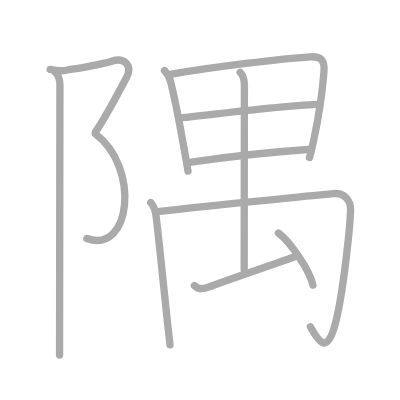
t = 0.00 s
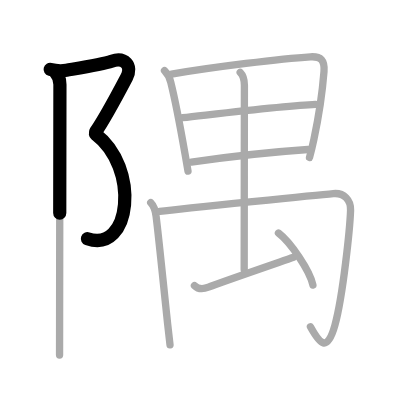
t = 2.50 s
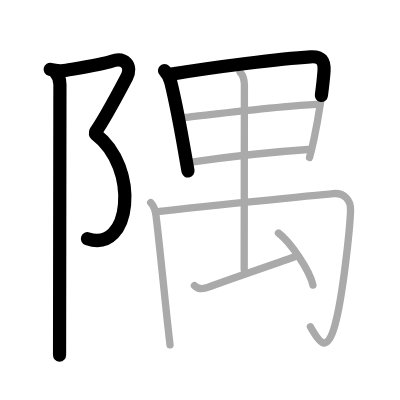
t = 4.75 s
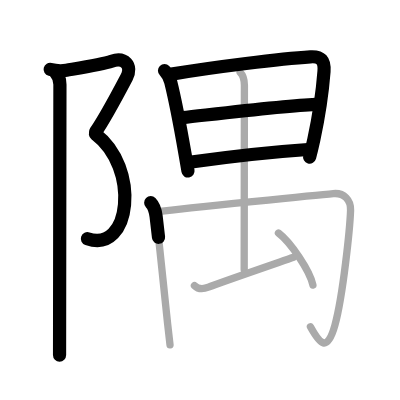
t = 7.25 s
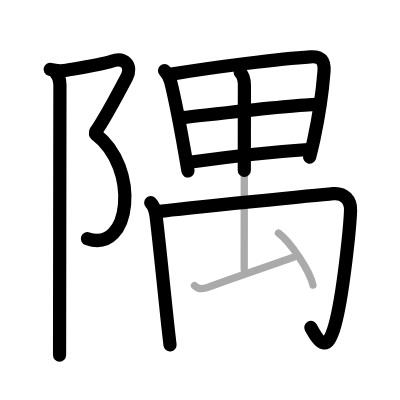
t = 9.50 s
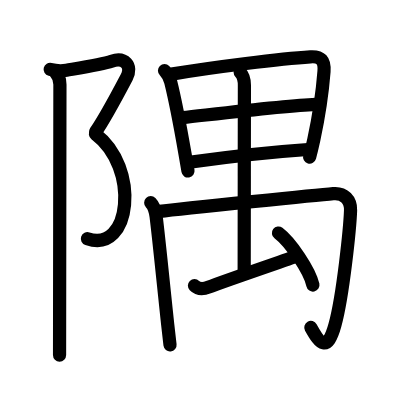
t = 12.00 s

The animated SVG that drew these frames (rendered in a browser with its animation timeline set to each time). Animation: 12 SMIL elements (animate=12); one cycle of 12.00 s.

<?xml version="1.0" standalone="no"?>
<!DOCTYPE svg PUBLIC "-//W3C//DTD SVG 1.1//EN"   "http://www.w3.org/Graphics/SVG/1.1/DTD/svg11.dtd">
<svg width="400px" height="400px"  version="1.1" xmlns="http://www.w3.org/2000/svg">
  <defs>
    <marker id="Triangle" viewBox="0 0 10 10" refX="0" refY="5" markerUnits="strokeWidth" markerWidth="3" style="stroke-opacity:0%;fill:#aaaaaa;" markerHeight="2" orient="auto">
      <path d="M 0 0 L 10 5 L 0 10 z" />
    </marker>
    
    <marker id="Arrow" viewBox="0 0 10 10" refX="5" refY="5" markerUnits="strokeWidth" markerWidth="1.8" style="stroke-opacity:0%;fill:#770000;" markerHeight="2" orient="auto">
      <path d="M 0 4 L 6 4 L 4 1 L 10 5 L 4 9 L 6 6 L 0 6 z" />
        <circle cx="5" cy="5" r="5" />
      </marker>
    
    <marker id="TriangleRed" viewBox="0 0 10 10" refX="0" refY="5" markerUnits="strokeWidth" markerWidth="3" style="stroke-opacity:0%;fill:#CC0000;" markerHeight="2" orient="auto">
      <path d="M 0 0 L 10 5 L 0 10 z" />
    </marker>
    
    <marker id="ArrowRed" viewBox="0 0 10 10" refX="5" refY="5" markerUnits="strokeWidth" markerWidth="1.8" style="stroke-opacity:0%;fill:#CC0000;" markerHeight="2" orient="auto">
      <path d="M 0 4 L 6 4 L 4 1 L 10 5 L 4 9 L 6 6 L 0 6 z" />
        <circle cx="5" cy="5" r="5" />
      </marker>
    
  </defs>
  
  <path style="fill:#ffffff; fill-opacity:100%; fill-rule:evenodd; stroke-width:0;" d="M 0 0 L 400px 0 L 400px 400px L 0 400px L 0 0" />

  <g transform="scale(3.6697247706422 3.6697247706422)">
<path style="fill:none; fill-opacity:0%; fill-rule:evenodd; stroke:#aaaaaa; stroke-opacity:100%; stroke-width: 1.5pt; stroke-linejoin:round; stroke-linecap:round;" d="M13.67 18.92c1.33 0.33 3.43 0.4 4.44 0.22c4.73-0.82 9.84-1.65 12.31-2.47c3.55-1.18 5.74 1.24 4.09 4.4C32.38 25.12 28.07 33.04 26 36"></path>
<path style="fill:none; fill-opacity:0%; fill-rule:evenodd; stroke:#aaaaaa; stroke-opacity:100%; stroke-width: 1.5pt; stroke-linejoin:round; stroke-linecap:round;" d="M26 36.5c12.25 9.25 9.67 32.83-2.33 28.5"></path>
<path style="fill:none; fill-opacity:0%; fill-rule:evenodd; stroke:#aaaaaa; stroke-opacity:100%; stroke-width: 1.5pt; stroke-linejoin:round; stroke-linecap:round;" d="M15.12 19.75c1 1 1.21 2.23 1.21 3.25c0 4-0.07 46.19-0.09 65.62c0 3.65-0.01 6.5-0.01 8.14"></path>
<path style="fill:none; fill-opacity:0%; fill-rule:evenodd; stroke:#aaaaaa; stroke-opacity:100%; stroke-width: 1.5pt; stroke-linejoin:round; stroke-linecap:round;" d="M44.83 19.23c0.97 0.97 1.42 2.02 1.71 3.19c1.06 4.24 2.45 11.33 3.88 19.51c0.27 1.53 0.54 3.1 0.81 4.7"></path>
<path style="fill:none; fill-opacity:0%; fill-rule:evenodd; stroke:#aaaaaa; stroke-opacity:100%; stroke-width: 1.5pt; stroke-linejoin:round; stroke-linecap:round;" d="M46.73 20.2c11.52-1.95 30-4.23 37.86-4.72c2.89-0.18 3.93 0.98 3.7 4.03c-0.31 3.98-1.27 11.56-2.76 18.5c-0.37 1.7-0.76 3.37-1.19 4.93"></path>
<path style="fill:none; fill-opacity:0%; fill-rule:evenodd; stroke:#aaaaaa; stroke-opacity:100%; stroke-width: 1.5pt; stroke-linejoin:round; stroke-linecap:round;" d="M49.71 32.07c11.92-1.32 28.67-3.32 36.25-3.62"></path>
<path style="fill:none; fill-opacity:0%; fill-rule:evenodd; stroke:#aaaaaa; stroke-opacity:100%; stroke-width: 1.5pt; stroke-linejoin:round; stroke-linecap:round;" d="M52.14 44.15c10.86-1.53 18.61-2.53 31.78-3.42"></path>
<path style="fill:none; fill-opacity:0%; fill-rule:evenodd; stroke:#aaaaaa; stroke-opacity:100%; stroke-width: 1.5pt; stroke-linejoin:round; stroke-linecap:round;" d="M41.07 55.24c1.09 1.09 1.33 2.6 1.47 3.73c0.7 5.53 2.14 19.95 3.14 29.28c0.26 2.44 0.49 4.46 0.65 5.74"></path>
<path style="fill:none; fill-opacity:0%; fill-rule:evenodd; stroke:#aaaaaa; stroke-opacity:100%; stroke-width: 1.5pt; stroke-linejoin:round; stroke-linecap:round;" d="M43.51 57.61c6.86-0.88 44.62-4.61 47.32-4.85c2.95-0.27 4.8 1.74 4.7 4.55C95.36 62 93.5 80.5 91.27 88.59c-2.11 7.67-4.13 5.08-6.68 0.45"></path>
<path style="fill:none; fill-opacity:0%; fill-rule:evenodd; stroke:#aaaaaa; stroke-opacity:100%; stroke-width: 1.5pt; stroke-linejoin:round; stroke-linecap:round;" d="M65.45 19.71c0.92 0.92 1.15 1.99 1.15 3.53C66.59 30 66.54 71.4 66.54 73.48"></path>
<path style="fill:none; fill-opacity:0%; fill-rule:evenodd; stroke:#aaaaaa; stroke-opacity:100%; stroke-width: 1.5pt; stroke-linejoin:round; stroke-linecap:round;" d="M52.99 77.82c1.19 1.2 2.76 0.87 3.82 0.44c2.98-1.2 16.95-5.99 23.18-8.15"></path>
<path style="fill:none; fill-opacity:0%; fill-rule:evenodd; stroke:#aaaaaa; stroke-opacity:100%; stroke-width: 1.5pt; stroke-linejoin:round; stroke-linecap:round;" d="M75.88 63.5c3.31 2.5 8.56 10.29 9.39 14.18"></path>

<path style="fill:none; fill-opacity:0%; fill-rule:evenodd; stroke:#000000; stroke-opacity:100%; stroke-width: 2.7pt; stroke-linejoin:round; stroke-linecap:round;" d="M13.67 18.92c1.33 0.33 3.43 0.4 4.44 0.22c4.73-0.82 9.84-1.65 12.31-2.47c3.55-1.18 5.74 1.24 4.09 4.4C32.38 25.12 28.07 33.04 26 36" pathLength="100" stroke-dashoffset="100" stroke-dasharray="100 105"><animate id="dashAnim1" attributeName="stroke-dashoffset" from="100" to="0" dur="1s" calcMode="linear" fill="freeze"/></path>
<path style="fill:none; fill-opacity:0%; fill-rule:evenodd; stroke:#000000; stroke-opacity:100%; stroke-width: 2.7pt; stroke-linejoin:round; stroke-linecap:round;" d="M26 36.5c12.25 9.25 9.67 32.83-2.33 28.5" pathLength="100" stroke-dashoffset="100" stroke-dasharray="100 105"><animate id="dashAnim2" attributeName="stroke-dashoffset" from="100" to="0" dur="1s" calcMode="linear" begin="dashAnim1.end" fill="freeze"/></path>
<path style="fill:none; fill-opacity:0%; fill-rule:evenodd; stroke:#000000; stroke-opacity:100%; stroke-width: 2.7pt; stroke-linejoin:round; stroke-linecap:round;" d="M15.12 19.75c1 1 1.21 2.23 1.21 3.25c0 4-0.07 46.19-0.09 65.62c0 3.65-0.01 6.5-0.01 8.14" pathLength="100" stroke-dashoffset="100" stroke-dasharray="100 105"><animate id="dashAnim3" attributeName="stroke-dashoffset" from="100" to="0" dur="1s" calcMode="linear" begin="dashAnim2.end" fill="freeze"/></path>
<path style="fill:none; fill-opacity:0%; fill-rule:evenodd; stroke:#000000; stroke-opacity:100%; stroke-width: 2.7pt; stroke-linejoin:round; stroke-linecap:round;" d="M44.83 19.23c0.97 0.97 1.42 2.02 1.71 3.19c1.06 4.24 2.45 11.33 3.88 19.51c0.27 1.53 0.54 3.1 0.81 4.7" pathLength="100" stroke-dashoffset="100" stroke-dasharray="100 105"><animate id="dashAnim4" attributeName="stroke-dashoffset" from="100" to="0" dur="1s" calcMode="linear" begin="dashAnim3.end" fill="freeze"/></path>
<path style="fill:none; fill-opacity:0%; fill-rule:evenodd; stroke:#000000; stroke-opacity:100%; stroke-width: 2.7pt; stroke-linejoin:round; stroke-linecap:round;" d="M46.73 20.2c11.52-1.95 30-4.23 37.86-4.72c2.89-0.18 3.93 0.98 3.7 4.03c-0.31 3.98-1.27 11.56-2.76 18.5c-0.37 1.7-0.76 3.37-1.19 4.93" pathLength="100" stroke-dashoffset="100" stroke-dasharray="100 105"><animate id="dashAnim5" attributeName="stroke-dashoffset" from="100" to="0" dur="1s" calcMode="linear" begin="dashAnim4.end" fill="freeze"/></path>
<path style="fill:none; fill-opacity:0%; fill-rule:evenodd; stroke:#000000; stroke-opacity:100%; stroke-width: 2.7pt; stroke-linejoin:round; stroke-linecap:round;" d="M49.71 32.07c11.92-1.32 28.67-3.32 36.25-3.62" pathLength="100" stroke-dashoffset="100" stroke-dasharray="100 105"><animate id="dashAnim6" attributeName="stroke-dashoffset" from="100" to="0" dur="1s" calcMode="linear" begin="dashAnim5.end" fill="freeze"/></path>
<path style="fill:none; fill-opacity:0%; fill-rule:evenodd; stroke:#000000; stroke-opacity:100%; stroke-width: 2.7pt; stroke-linejoin:round; stroke-linecap:round;" d="M52.14 44.15c10.86-1.53 18.61-2.53 31.78-3.42" pathLength="100" stroke-dashoffset="100" stroke-dasharray="100 105"><animate id="dashAnim7" attributeName="stroke-dashoffset" from="100" to="0" dur="1s" calcMode="linear" begin="dashAnim6.end" fill="freeze"/></path>
<path style="fill:none; fill-opacity:0%; fill-rule:evenodd; stroke:#000000; stroke-opacity:100%; stroke-width: 2.7pt; stroke-linejoin:round; stroke-linecap:round;" d="M41.07 55.24c1.09 1.09 1.33 2.6 1.47 3.73c0.7 5.53 2.14 19.95 3.14 29.28c0.26 2.44 0.49 4.46 0.65 5.74" pathLength="100" stroke-dashoffset="100" stroke-dasharray="100 105"><animate id="dashAnim8" attributeName="stroke-dashoffset" from="100" to="0" dur="1s" calcMode="linear" begin="dashAnim7.end" fill="freeze"/></path>
<path style="fill:none; fill-opacity:0%; fill-rule:evenodd; stroke:#000000; stroke-opacity:100%; stroke-width: 2.7pt; stroke-linejoin:round; stroke-linecap:round;" d="M43.51 57.61c6.86-0.88 44.62-4.61 47.32-4.85c2.95-0.27 4.8 1.74 4.7 4.55C95.36 62 93.5 80.5 91.27 88.59c-2.11 7.67-4.13 5.08-6.68 0.45" pathLength="100" stroke-dashoffset="100" stroke-dasharray="100 105"><animate id="dashAnim9" attributeName="stroke-dashoffset" from="100" to="0" dur="1s" calcMode="linear" begin="dashAnim8.end" fill="freeze"/></path>
<path style="fill:none; fill-opacity:0%; fill-rule:evenodd; stroke:#000000; stroke-opacity:100%; stroke-width: 2.7pt; stroke-linejoin:round; stroke-linecap:round;" d="M65.45 19.71c0.92 0.92 1.15 1.99 1.15 3.53C66.59 30 66.54 71.4 66.54 73.48" pathLength="100" stroke-dashoffset="100" stroke-dasharray="100 105"><animate id="dashAnim10" attributeName="stroke-dashoffset" from="100" to="0" dur="1s" calcMode="linear" begin="dashAnim9.end" fill="freeze"/></path>
<path style="fill:none; fill-opacity:0%; fill-rule:evenodd; stroke:#000000; stroke-opacity:100%; stroke-width: 2.7pt; stroke-linejoin:round; stroke-linecap:round;" d="M52.99 77.82c1.19 1.2 2.76 0.87 3.82 0.44c2.98-1.2 16.95-5.99 23.18-8.15" pathLength="100" stroke-dashoffset="100" stroke-dasharray="100 105"><animate id="dashAnim11" attributeName="stroke-dashoffset" from="100" to="0" dur="1s" calcMode="linear" begin="dashAnim10.end" fill="freeze"/></path>
<path style="fill:none; fill-opacity:0%; fill-rule:evenodd; stroke:#000000; stroke-opacity:100%; stroke-width: 2.7pt; stroke-linejoin:round; stroke-linecap:round;" d="M75.88 63.5c3.31 2.5 8.56 10.29 9.39 14.18" pathLength="100" stroke-dashoffset="100" stroke-dasharray="100 105"><animate id="dashAnim12" attributeName="stroke-dashoffset" from="100" to="0" dur="1s" calcMode="linear" begin="dashAnim11.end" fill="freeze"/></path>

</g>

</svg>  
          
